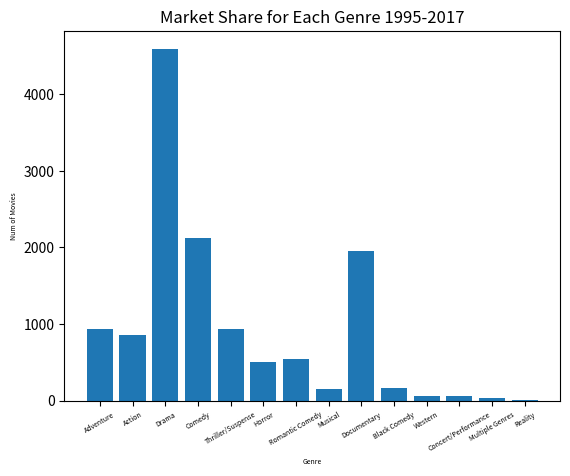

Source code (Python):
import matplotlib.pyplot as plt
import numpy as np
label = ['Adventure', 'Action', 'Drama', 'Comedy', 'Thriller/Suspense', 'Horror', 'Romantic Comedy', 'Musical',
         'Documentary', 'Black Comedy', 'Western', 'Concert/Performance', 'Multiple Genres', 'Reality']

num_movies = [
    941,
    854,
    4595,
    2125,
    942,
    509,
    548,
    149,
    1952,
    161,
    64,
    61,
    35,
    5
]

def plot_bar():
    index = np.arange(len(label))
    plt.bar(index,num_movies)
    plt.xlabel('Genre',fontsize = 5)
    plt.ylabel('Num of Movies',fontsize = 5)
    plt.xticks(index,label,fontsize =5, rotation = 30)
    plt.title('Market Share for Each Genre 1995-2017')
    plt.show()


plot_bar()
